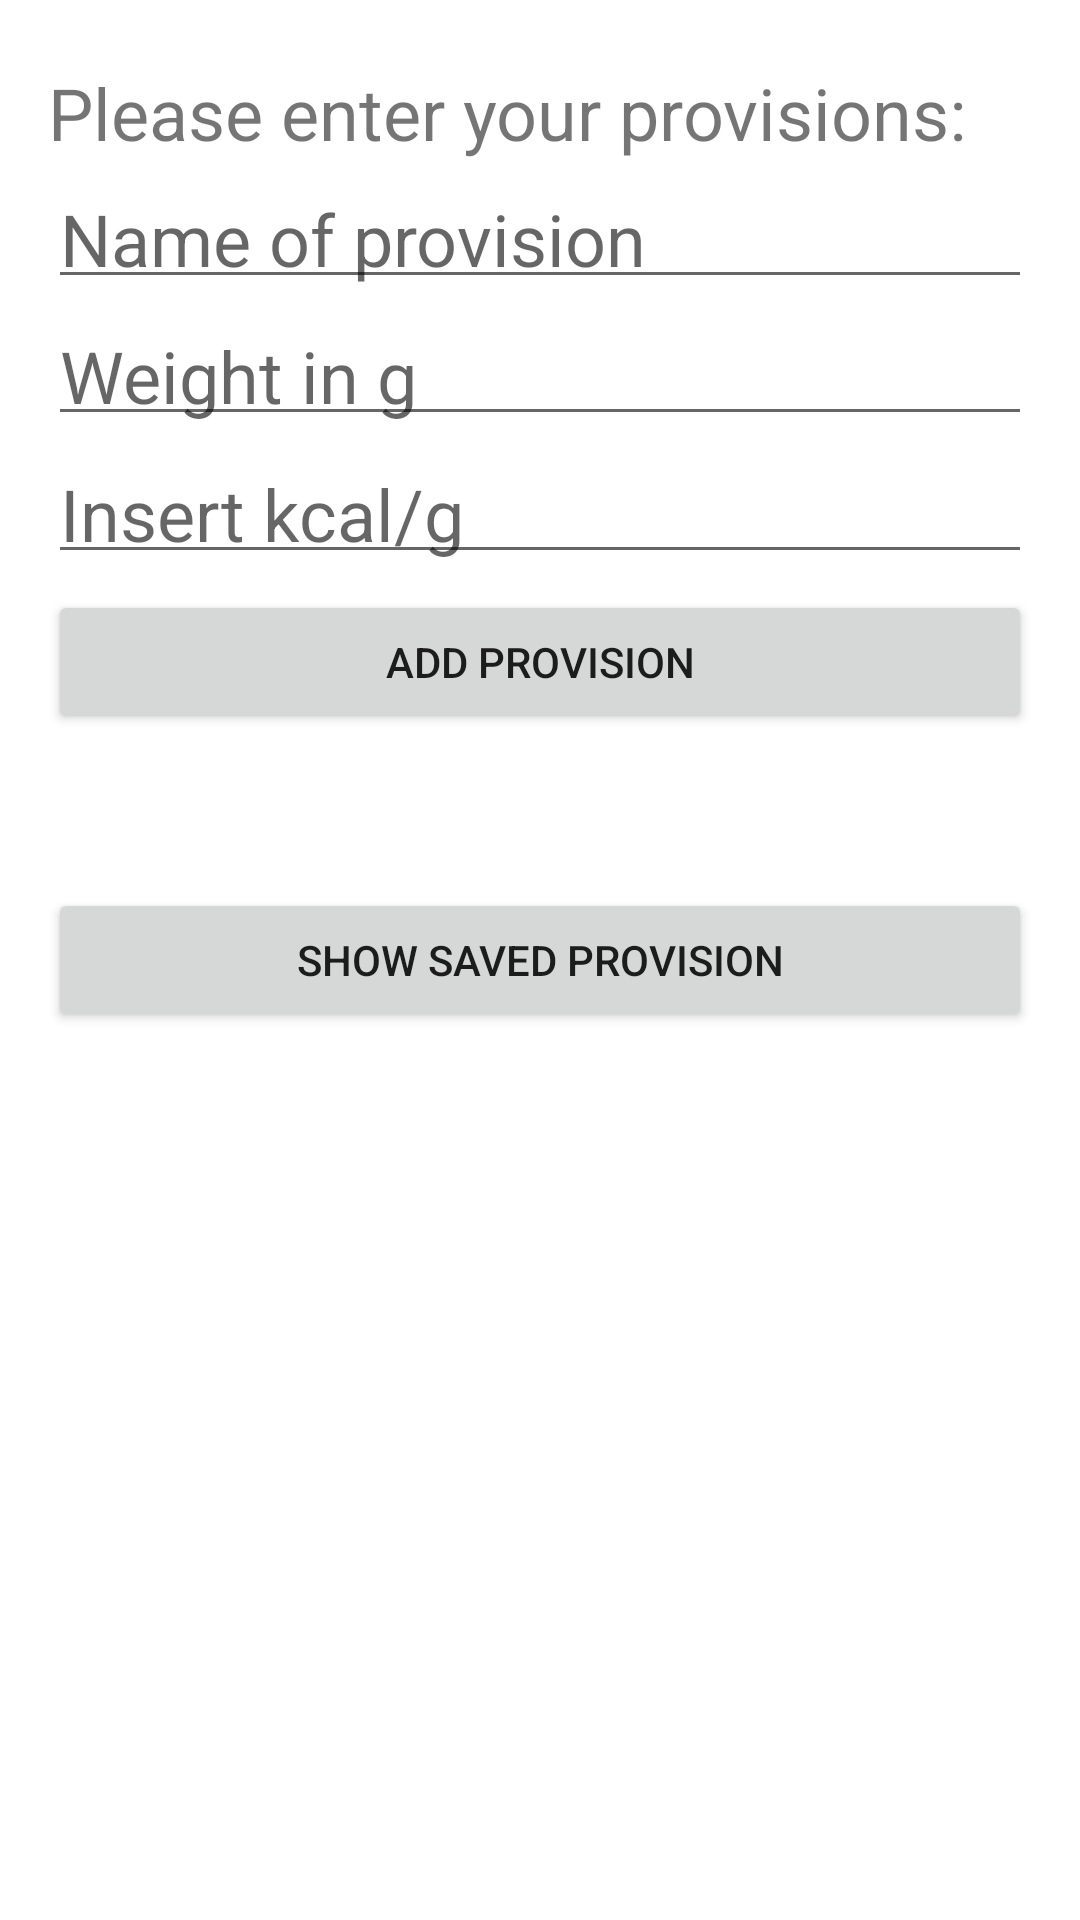

Android layout source for this screen:
<!-- AndroidManifest.xml: application theme Theme.TemperatureExample -->
<!-- res/layout/activity_main.xml -->
<?xml version="1.0" encoding="utf-8"?>
<layout xmlns:android="http://schemas.android.com/apk/res/android"
    xmlns:app="http://schemas.android.com/apk/res-auto"
    xmlns:tools="http://schemas.android.com/tools">
    <data>
        <variable
            name="temp"
            type="at.ac.fhcampuswien.temperatureexample.data.LebensmittelData" />
    </data>
    
    <androidx.constraintlayout.widget.ConstraintLayout
        android:layout_width="match_parent"
        android:layout_height="match_parent"
        tools:context=".MainActivity"
        android:padding="16dp"
        >
        
        <TextView
            android:id="@+id/text"
            android:layout_width="0dp"
            android:layout_height="wrap_content"
            android:text="Please enter your provisions:"
            android:textSize="24sp"
            app:layout_constraintBottom_toTopOf="@+id/lebensmittel"
            app:layout_constraintEnd_toEndOf="parent"
            app:layout_constraintStart_toStartOf="parent"
            app:layout_constraintTop_toTopOf="parent"
            tools:ignore="MissingConstraints"></TextView>
        
        <EditText
            android:id="@+id/lebensmittel"
            android:layout_width="match_parent"
            android:layout_height="wrap_content"
            android:hint="Name of provision"
            android:textSize="24sp"
            android:padding="4dp"
            app:layout_constraintTop_toBottomOf="@+id/text"
            app:layout_constraintBottom_toTopOf="@id/gewicht"
            app:layout_constraintEnd_toEndOf="parent"
            app:layout_constraintStart_toStartOf="parent"
            tools:ignore="MissingConstraints"></EditText>
        
        <EditText
            android:id="@+id/gewicht"
            android:layout_width="match_parent"
            android:layout_height="wrap_content"
            android:hint="Weight in g"
            android:textSize="24sp"
            android:padding="4dp"
            app:layout_constraintTop_toBottomOf="@+id/lebensmittel"
            app:layout_constraintBottom_toTopOf="@id/kohlenhydrate"
            app:layout_constraintEnd_toEndOf="parent"
            app:layout_constraintStart_toStartOf="parent"
            tools:ignore="MissingConstraints" />
        
        <EditText
            android:id="@+id/kohlenhydrate"
            android:layout_width="match_parent"
            android:layout_height="wrap_content"
            android:hint="Insert kcal/g"
            android:textSize="24sp"
            android:padding="4dp"
            app:layout_constraintTop_toBottomOf="@+id/gewicht"
            app:layout_constraintBottom_toTopOf="@id/adddata"
            app:layout_constraintEnd_toEndOf="parent"
            app:layout_constraintStart_toStartOf="parent"
            tools:ignore="MissingConstraints" />
        
        <Button
            android:id="@+id/adddata"
            android:layout_width="match_parent"
            android:layout_height="wrap_content"
            android:padding="4dp"
            app:layout_constraintTop_toBottomOf="@+id/gewicht"
            app:layout_constraintBottom_toTopOf="@id/showdata"
            app:layout_constraintEnd_toEndOf="parent"
            app:layout_constraintStart_toStartOf="parent"
            android:text="Add Provision"
            />
        
        <Button
            android:id="@+id/showdata"
            android:layout_width="match_parent"
            android:layout_height="wrap_content"
            android:padding="4dp"
            app:layout_constraintTop_toBottomOf="@id/showdata"
            app:layout_constraintBottom_toBottomOf="parent"
            app:layout_constraintEnd_toEndOf="parent"
            app:layout_constraintStart_toStartOf="parent"
            android:text="Show Saved Provision"
            />


    </androidx.constraintlayout.widget.ConstraintLayout>
</layout>
<!-- resources referenced by this layout -->
<resources>
  <style name="Theme.TemperatureExample" parent="Theme.MaterialComponents.DayNight.DarkActionBar">
          
          <item name="colorPrimary">@color/purple_500</item>
          <item name="colorPrimaryVariant">@color/purple_700</item>
          <item name="colorOnPrimary">@color/white</item>
          
          <item name="colorSecondary">@color/teal_200</item>
          <item name="colorSecondaryVariant">@color/teal_700</item>
          <item name="colorOnSecondary">@color/black</item>
          
          <item name="android:statusBarColor" tools:targetApi="l">?attr/colorPrimaryVariant</item>
          
      </style>
  <!-- not gathered from this repository: default colours our renderer supplied (Android Studio template values) -->
  <color name="purple_500">#FF6200EE</color>
  <color name="purple_700">#FF3700B3</color>
  <color name="teal_200">#FF03DAC5</color>
  <color name="teal_700">#FF018786</color>
  <color name="black">#FF000000</color>
  <color name="white">#FFFFFFFF</color>
</resources>
